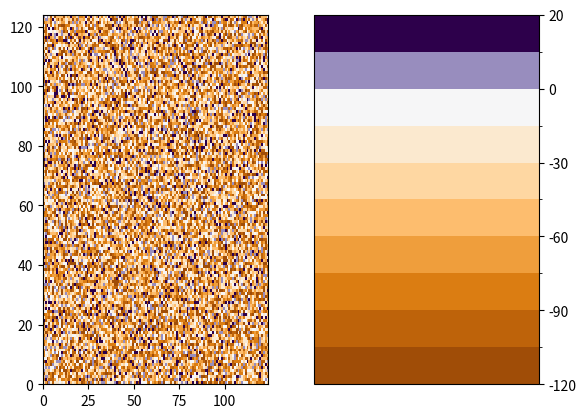

Reproduce this figure in Python.
import matplotlib.pyplot as plt
import numpy as np
from matplotlib.colors import from_levels_and_colors


def get_cmap_norm(vmin, vmax, midpoint, this_cmap=plt.get_cmap('PuOr')):

    bands_above_mdpt = 3
    bands_below_mdpt = 9

    x = np.concatenate([np.linspace(start=vmin,
                                    stop=midpoint,
                                    num=bands_below_mdpt),
                        np.linspace(start=midpoint,
                                    stop=vmax,
                                    num=bands_above_mdpt)[1:]])
    y = np.concatenate([np.linspace(start=0.0,
                                    stop=0.5,
                                    num=bands_below_mdpt),
                        np.linspace(start=0.5,
                                    stop=1.0,
                                    num=bands_above_mdpt)[1:]])

    mycmap, mynorm = from_levels_and_colors(x, this_cmap(y[1:]))
    return(mycmap, mynorm)


plt.close('all')
data = np.random.randint(-120, 20, [124, 124])
#[data, data2] = np.meshgrid(np.linspace(-100, 20), np.linspace(-100, 20))
fix, ax = plt.subplots(1, 2)
mycmap, mynorm = get_cmap_norm(vmin=-120, vmax=20, midpoint=0.0)
cm = ax[0].pcolormesh(data, norm=mynorm, cmap=mycmap)
plt.colorbar(cm, cax=ax[1])
plt.show()
